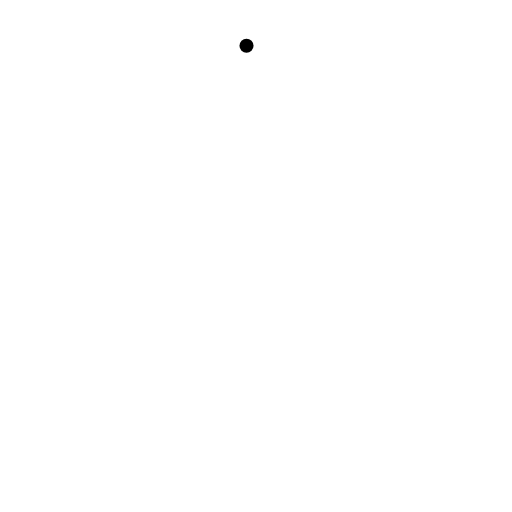
t = 0.00 s
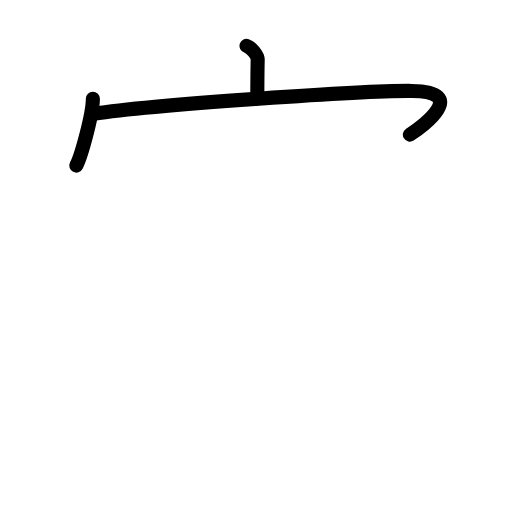
t = 2.80 s
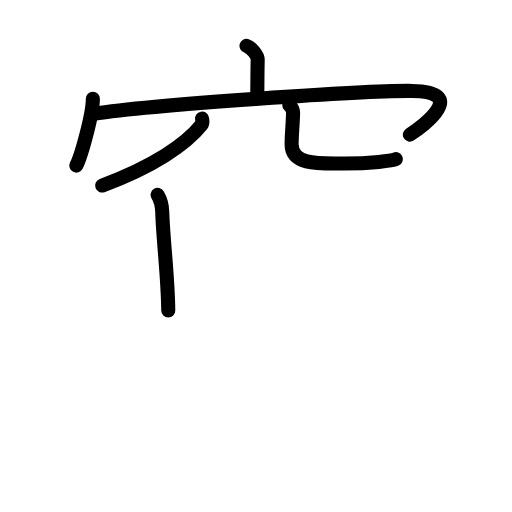
t = 5.60 s
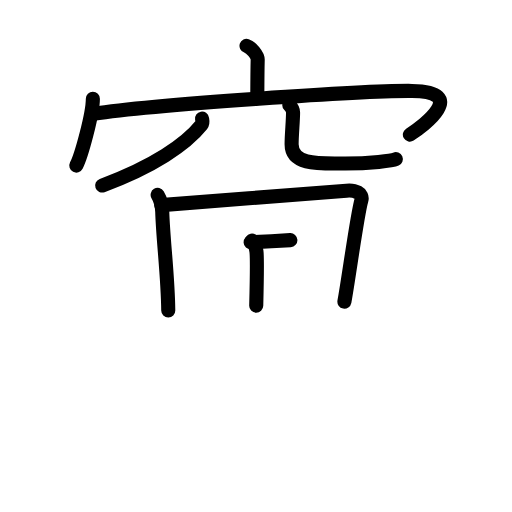
t = 8.40 s
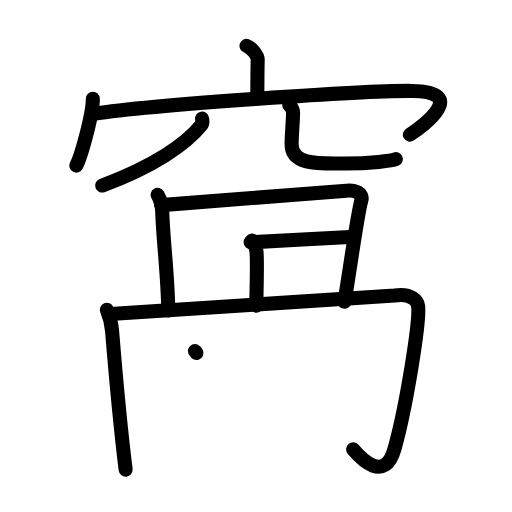
t = 11.20 s
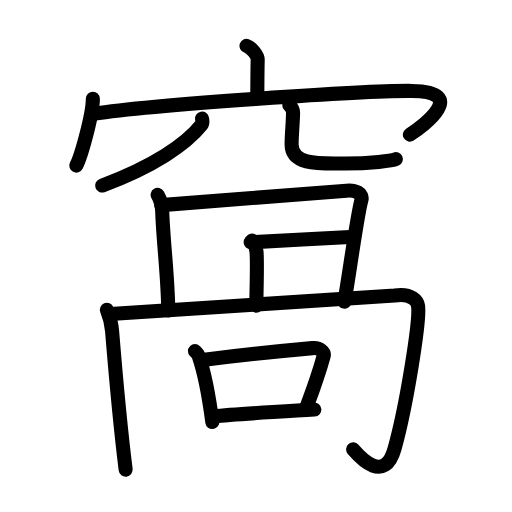
t = 14.00 s

The animated SVG that drew these frames (rendered in a browser with its animation timeline set to each time). Animation: 44 SMIL elements (animate=44); one cycle of 14.00 s.

<?xml version="1.0" encoding="UTF-8"?>
<!--
AniKanjiVG is licensed by CC-BY-SA Paul C. Sommerhoff (https://bitbucket.org/sommerhoff/anikanjivg).
AniKanjiVG uses KanjiVG which is licensed by CC-BY-SA Ulrich Apel (http://kanjivg.tagaini.net).
See also http://creativecommons.org/licenses/by-sa/3.0/
-->
<svg xmlns:kvg='http://kanjivg.tagaini.net' xmlns='http://www.w3.org/2000/svg' width='109' height='109' viewBox='0 0 109 109' style='fill:none;stroke:#000000;stroke-width:3;stroke-linecap:round;stroke-linejoin:round;' id="kvg:kanji_07aa9"><g id="kvg:07aa9" kvg:element="窩"><g id="kvg:07aa9-g1" kvg:element="穴" kvg:variant="true" kvg:position="top" kvg:radical="general"><g id="kvg:07aa9-g2" kvg:element="宀" kvg:position="top"><path id="kvg:07aa9-s1" kvg:type="㇑a" d="M52.48,9.75c0.99,0.34,2.4,1.98,2.38,2.95c-0.07,3.05-0.07,5.24-0.08,8.02"><animate attributeName="d" begin="0.0s" dur="0.5s" from="M52.48,9.75C52.48,9.75,52.48,9.75,52.48,9.75" to="M52.48,9.75c0.99,0.34,2.4,1.98,2.38,2.95" />
<animate attributeName="d" begin="0.5s" dur="0.5s" from="M52.48,9.75c0.99,0.34,2.4,1.98,2.38,2.95c0,0,0,0,0,0,0" to="M52.48,9.75c0.99,0.34,2.4,1.98,2.38,2.95c-0.07,3.05-0.07,5.24-0.08,8.02" />
</path>
<g id="kvg:07aa9-g3" kvg:element="冖"><path id="kvg:07aa9-s2" kvg:type="㇔" d="M19.77,21.01c0,3.23-2.42,12.09-3.52,14.24"><animate attributeName="d" begin="1.0s" dur="1.0s" from="M19.77,21.01C19.77,21.01,19.77,21.01,19.77,21.01" to="M19.77,21.01c0,3.23-2.42,12.09-3.52,14.24" />
<animate attributeName="d" begin="0s" dur="1.0s" from="M-100,-100" to="M-100,-100" />
</path>
<path id="kvg:07aa9-s3" kvg:type="㇖b" d="M19.87,24.24c12.8-1.99,58.5-4.99,67.84-4.88c12.09,0.14,2.56,7.41-0.45,9.3"><animate attributeName="d" begin="2.0s" dur="0.5s" from="M19.87,24.24C19.87,24.24,19.87,24.24,19.87,24.24" to="M19.87,24.24c12.8-1.99,58.5-4.99,67.84-4.88" />
<animate attributeName="d" begin="2.5s" dur="0.5s" from="M19.87,24.24c12.8-1.99,58.5-4.99,67.84-4.88c0,0,0,0,0,0,0" to="M19.87,24.24c12.8-1.99,58.5-4.99,67.84-4.88c12.09,0.14,2.56,7.41-0.45,9.3" />
<animate attributeName="d" begin="0s" dur="2.0s" from="M-100,-100" to="M-100,-100" />
</path>
</g>
</g>
<g id="kvg:07aa9-g4" kvg:element="八" kvg:variant="true" kvg:position="bottom"><path id="kvg:07aa9-s4" kvg:type="㇒" d="M43.01,25.25c0.06,0.34,0.24,0.9-0.12,1.35c-3.32,4.14-10.3,8.92-21.14,12.9"><animate attributeName="d" begin="3.0s" dur="0.5s" from="M43.01,25.25C43.01,25.25,43.01,25.25,43.01,25.25" to="M43.01,25.25c0.06,0.34,0.24,0.9-0.12,1.35" />
<animate attributeName="d" begin="3.5s" dur="0.5s" from="M43.01,25.25c0.06,0.34,0.24,0.9-0.12,1.35c0,0,0,0,0,0,0" to="M43.01,25.25c0.06,0.34,0.24,0.9-0.12,1.35c-3.32,4.14-10.3,8.92-21.14,12.9" />
<animate attributeName="d" begin="0s" dur="3.0s" from="M-100,-100" to="M-100,-100" />
</path>
<path id="kvg:07aa9-s5" kvg:type="㇟/㇏" d="M61.59,22.37c0.43,0.42,0.8,0.92,0.8,1.58c0,1.74-0.31,4.77-0.31,6.75c0,4.63,6.27,4.11,11.4,4.11c5.4,0,10.04-0.6,10.79-0.93"><animate attributeName="d" begin="4.0s" dur="0.25s" from="M61.59,22.37C61.59,22.37,61.59,22.37,61.59,22.37" to="M61.59,22.37c0.43,0.42,0.8,0.92,0.8,1.58" />
<animate attributeName="d" begin="4.25s" dur="0.25s" from="M61.59,22.37c0.43,0.42,0.8,0.92,0.8,1.58c0,0,0,0,0,0,0" to="M61.59,22.37c0.43,0.42,0.8,0.92,0.8,1.58c0,1.74-0.31,4.77-0.31,6.75" />
<animate attributeName="d" begin="4.5s" dur="0.25s" from="M61.59,22.37c0.43,0.42,0.8,0.92,0.8,1.58c0,1.74-0.31,4.77-0.31,6.75c0,0,0,0,0,0,0" to="M61.59,22.37c0.43,0.42,0.8,0.92,0.8,1.58c0,1.74-0.31,4.77-0.31,6.75c0,4.63,6.27,4.11,11.4,4.11" />
<animate attributeName="d" begin="4.75s" dur="0.25s" from="M61.59,22.37c0.43,0.42,0.8,0.92,0.8,1.58c0,1.74-0.31,4.77-0.31,6.75c0,4.63,6.27,4.11,11.4,4.11c0,0,0,0,0,0,0" to="M61.59,22.37c0.43,0.42,0.8,0.92,0.8,1.58c0,1.74-0.31,4.77-0.31,6.75c0,4.63,6.27,4.11,11.4,4.11c5.4,0,10.04-0.6,10.79-0.93" />
<animate attributeName="d" begin="0s" dur="4.0s" from="M-100,-100" to="M-100,-100" />
</path>
</g>
</g>
<g id="kvg:07aa9-g5" kvg:element="咼" kvg:position="bottom"><path id="kvg:07aa9-s6" kvg:type="㇑a" d="M33.56,41.48c0.56,0.93,0.93,2.02,0.98,3.62c0.17,5.86,1.21,13.73,1.28,21"><animate attributeName="d" begin="5.0s" dur="0.5s" from="M33.56,41.48C33.56,41.48,33.56,41.48,33.56,41.48" to="M33.56,41.48c0.56,0.93,0.93,2.02,0.98,3.62" />
<animate attributeName="d" begin="5.5s" dur="0.5s" from="M33.56,41.48c0.56,0.93,0.93,2.02,0.98,3.62c0,0,0,0,0,0,0" to="M33.56,41.48c0.56,0.93,0.93,2.02,0.98,3.62c0.17,5.86,1.21,13.73,1.28,21" />
<animate attributeName="d" begin="0s" dur="5.0s" from="M-100,-100" to="M-100,-100" />
</path>
<path id="kvg:07aa9-s7" kvg:type="㇕b" d="M34.33,43.67c8.57-0.69,35.61-2.72,39.44-3.08c1.81-0.17,3.6,0.54,3.16,2.06c-0.9,3.08-2.71,16.77-3.61,21.57"><animate attributeName="d" begin="6.0s" dur="0.3333333333333333s" from="M34.33,43.67C34.33,43.67,34.33,43.67,34.33,43.67" to="M34.33,43.67c8.57-0.69,35.61-2.72,39.44-3.08" />
<animate attributeName="d" begin="6.333333333333333s" dur="0.3333333333333333s" from="M34.33,43.67c8.57-0.69,35.61-2.72,39.44-3.08c0,0,0,0,0,0,0" to="M34.33,43.67c8.57-0.69,35.61-2.72,39.44-3.08c1.81-0.17,3.6,0.54,3.16,2.06" />
<animate attributeName="d" begin="6.666666666666667s" dur="0.3333333333333333s" from="M34.33,43.67c8.57-0.69,35.61-2.72,39.44-3.08c1.81-0.17,3.6,0.54,3.16,2.06c0,0,0,0,0,0,0" to="M34.33,43.67c8.57-0.69,35.61-2.72,39.44-3.08c1.81-0.17,3.6,0.54,3.16,2.06c-0.9,3.08-2.71,16.77-3.61,21.57" />
<animate attributeName="d" begin="0s" dur="6.0s" from="M-100,-100" to="M-100,-100" />
</path>
<path id="kvg:07aa9-s8" kvg:type="㇑a" d="M53.64,51.22c0.53,0.35,0.85,1.58,0.95,2.28c0.1,0.7,0.07,7.2-0.04,11.58"><animate attributeName="d" begin="7.0s" dur="0.5s" from="M53.64,51.22C53.64,51.22,53.64,51.22,53.64,51.22" to="M53.64,51.22c0.53,0.35,0.85,1.58,0.95,2.28" />
<animate attributeName="d" begin="7.5s" dur="0.5s" from="M53.64,51.22c0.53,0.35,0.85,1.58,0.95,2.28c0,0,0,0,0,0,0" to="M53.64,51.22c0.53,0.35,0.85,1.58,0.95,2.28c0.1,0.7,0.07,7.2-0.04,11.58" />
<animate attributeName="d" begin="0s" dur="7.0s" from="M-100,-100" to="M-100,-100" />
</path>
<path id="kvg:07aa9-s9" kvg:type="㇐a" d="M53.36,51.58c3.27-0.11,16.48-0.91,21.15-1.14"><animate attributeName="d" begin="8.0s" dur="1.0s" from="M53.36,51.58C53.36,51.58,53.36,51.58,53.36,51.58" to="M53.36,51.58c3.27-0.11,16.48-0.91,21.15-1.14" />
<animate attributeName="d" begin="0s" dur="8.0s" from="M-100,-100" to="M-100,-100" />
</path>
<g id="kvg:07aa9-g6" kvg:element="冂"><path id="kvg:07aa9-s10" kvg:type="㇑" d="M22.75,65.97c0.42,1.02,0.96,2.66,1.11,4.5c0.87,10.64,1.66,19.64,2.89,29.53"><animate attributeName="d" begin="9.0s" dur="0.5s" from="M22.75,65.97C22.75,65.97,22.75,65.97,22.75,65.97" to="M22.75,65.97c0.42,1.02,0.96,2.66,1.11,4.5" />
<animate attributeName="d" begin="9.5s" dur="0.5s" from="M22.75,65.97c0.42,1.02,0.96,2.66,1.11,4.5c0,0,0,0,0,0,0" to="M22.75,65.97c0.42,1.02,0.96,2.66,1.11,4.5c0.87,10.64,1.66,19.64,2.89,29.53" />
<animate attributeName="d" begin="0s" dur="9.0s" from="M-100,-100" to="M-100,-100" />
</path>
<path id="kvg:07aa9-s11" kvg:type="㇆a" d="M23.51,66.85c8.92-0.73,58.77-3.68,60.53-3.93c3.75-0.54,4.82,1.28,4.96,2.18c0.47,3.09-2.5,21.4-5,30.4c-2.1,7.58-7.25,2-8.82,0.17"><animate attributeName="d" begin="10.0s" dur="0.25s" from="M23.51,66.85C23.51,66.85,23.51,66.85,23.51,66.85" to="M23.51,66.85c8.92-0.73,58.77-3.68,60.53-3.93" />
<animate attributeName="d" begin="10.25s" dur="0.25s" from="M23.51,66.85c8.92-0.73,58.77-3.68,60.53-3.93c0,0,0,0,0,0,0" to="M23.51,66.85c8.92-0.73,58.77-3.68,60.53-3.93c3.75-0.54,4.82,1.28,4.96,2.18" />
<animate attributeName="d" begin="10.5s" dur="0.25s" from="M23.51,66.85c8.92-0.73,58.77-3.68,60.53-3.93c3.75-0.54,4.82,1.28,4.96,2.18c0,0,0,0,0,0,0" to="M23.51,66.85c8.92-0.73,58.77-3.68,60.53-3.93c3.75-0.54,4.82,1.28,4.96,2.18c0.47,3.09-2.5,21.4-5,30.4" />
<animate attributeName="d" begin="10.75s" dur="0.25s" from="M23.51,66.85c8.92-0.73,58.77-3.68,60.53-3.93c3.75-0.54,4.82,1.28,4.96,2.18c0.47,3.09-2.5,21.4-5,30.4c0,0,0,0,0,0,0" to="M23.51,66.85c8.92-0.73,58.77-3.68,60.53-3.93c3.75-0.54,4.82,1.28,4.96,2.18c0.47,3.09-2.5,21.4-5,30.4c-2.1,7.58-7.25,2-8.82,0.17" />
<animate attributeName="d" begin="0s" dur="10.0s" from="M-100,-100" to="M-100,-100" />
</path>
</g>
<g id="kvg:07aa9-g7" kvg:element="口"><path id="kvg:07aa9-s12" kvg:type="㇑" d="M41.5,74.75c0.33,0.33,0.67,0.61,0.81,1.03c1.14,3.33,2.11,8.09,2.89,14.07"><animate attributeName="d" begin="11.0s" dur="0.5s" from="M41.5,74.75C41.5,74.75,41.5,74.75,41.5,74.75" to="M41.5,74.75c0.33,0.33,0.67,0.61,0.81,1.03" />
<animate attributeName="d" begin="11.5s" dur="0.5s" from="M41.5,74.75c0.33,0.33,0.67,0.61,0.81,1.03c0,0,0,0,0,0,0" to="M41.5,74.75c0.33,0.33,0.67,0.61,0.81,1.03c1.14,3.33,2.11,8.09,2.89,14.07" />
<animate attributeName="d" begin="0s" dur="11.0s" from="M-100,-100" to="M-100,-100" />
</path>
<path id="kvg:07aa9-s13" kvg:type="㇕b" d="M43.5,76.59c9.74-1.22,18.53-2.08,23.01-2.48c1.64-0.15,2.62,0.86,2.39,1.71c-0.97,3.53-2.37,7.46-3.55,10.59"><animate attributeName="d" begin="12.0s" dur="0.3333333333333333s" from="M43.5,76.59C43.5,76.59,43.5,76.59,43.5,76.59" to="M43.5,76.59c9.74-1.22,18.53-2.08,23.01-2.48" />
<animate attributeName="d" begin="12.333333333333334s" dur="0.3333333333333333s" from="M43.5,76.59c9.74-1.22,18.53-2.08,23.01-2.48c0,0,0,0,0,0,0" to="M43.5,76.59c9.74-1.22,18.53-2.08,23.01-2.48c1.64-0.15,2.62,0.86,2.39,1.71" />
<animate attributeName="d" begin="12.666666666666666s" dur="0.3333333333333333s" from="M43.5,76.59c9.74-1.22,18.53-2.08,23.01-2.48c1.64-0.15,2.62,0.86,2.39,1.71c0,0,0,0,0,0,0" to="M43.5,76.59c9.74-1.22,18.53-2.08,23.01-2.48c1.64-0.15,2.62,0.86,2.39,1.71c-0.97,3.53-2.37,7.46-3.55,10.59" />
<animate attributeName="d" begin="0s" dur="12.0s" from="M-100,-100" to="M-100,-100" />
</path>
<path id="kvg:07aa9-s14" kvg:type="㇐b" d="M45.48,88.65c4.99-0.61,13.52-0.9,21.44-1.46"><animate attributeName="d" begin="13.0s" dur="1.0s" from="M45.48,88.65C45.48,88.65,45.48,88.65,45.48,88.65" to="M45.48,88.65c4.99-0.61,13.52-0.9,21.44-1.46" />
<animate attributeName="d" begin="0s" dur="13.0s" from="M-100,-100" to="M-100,-100" />
</path>
</g>
</g>
</g>
</svg>
